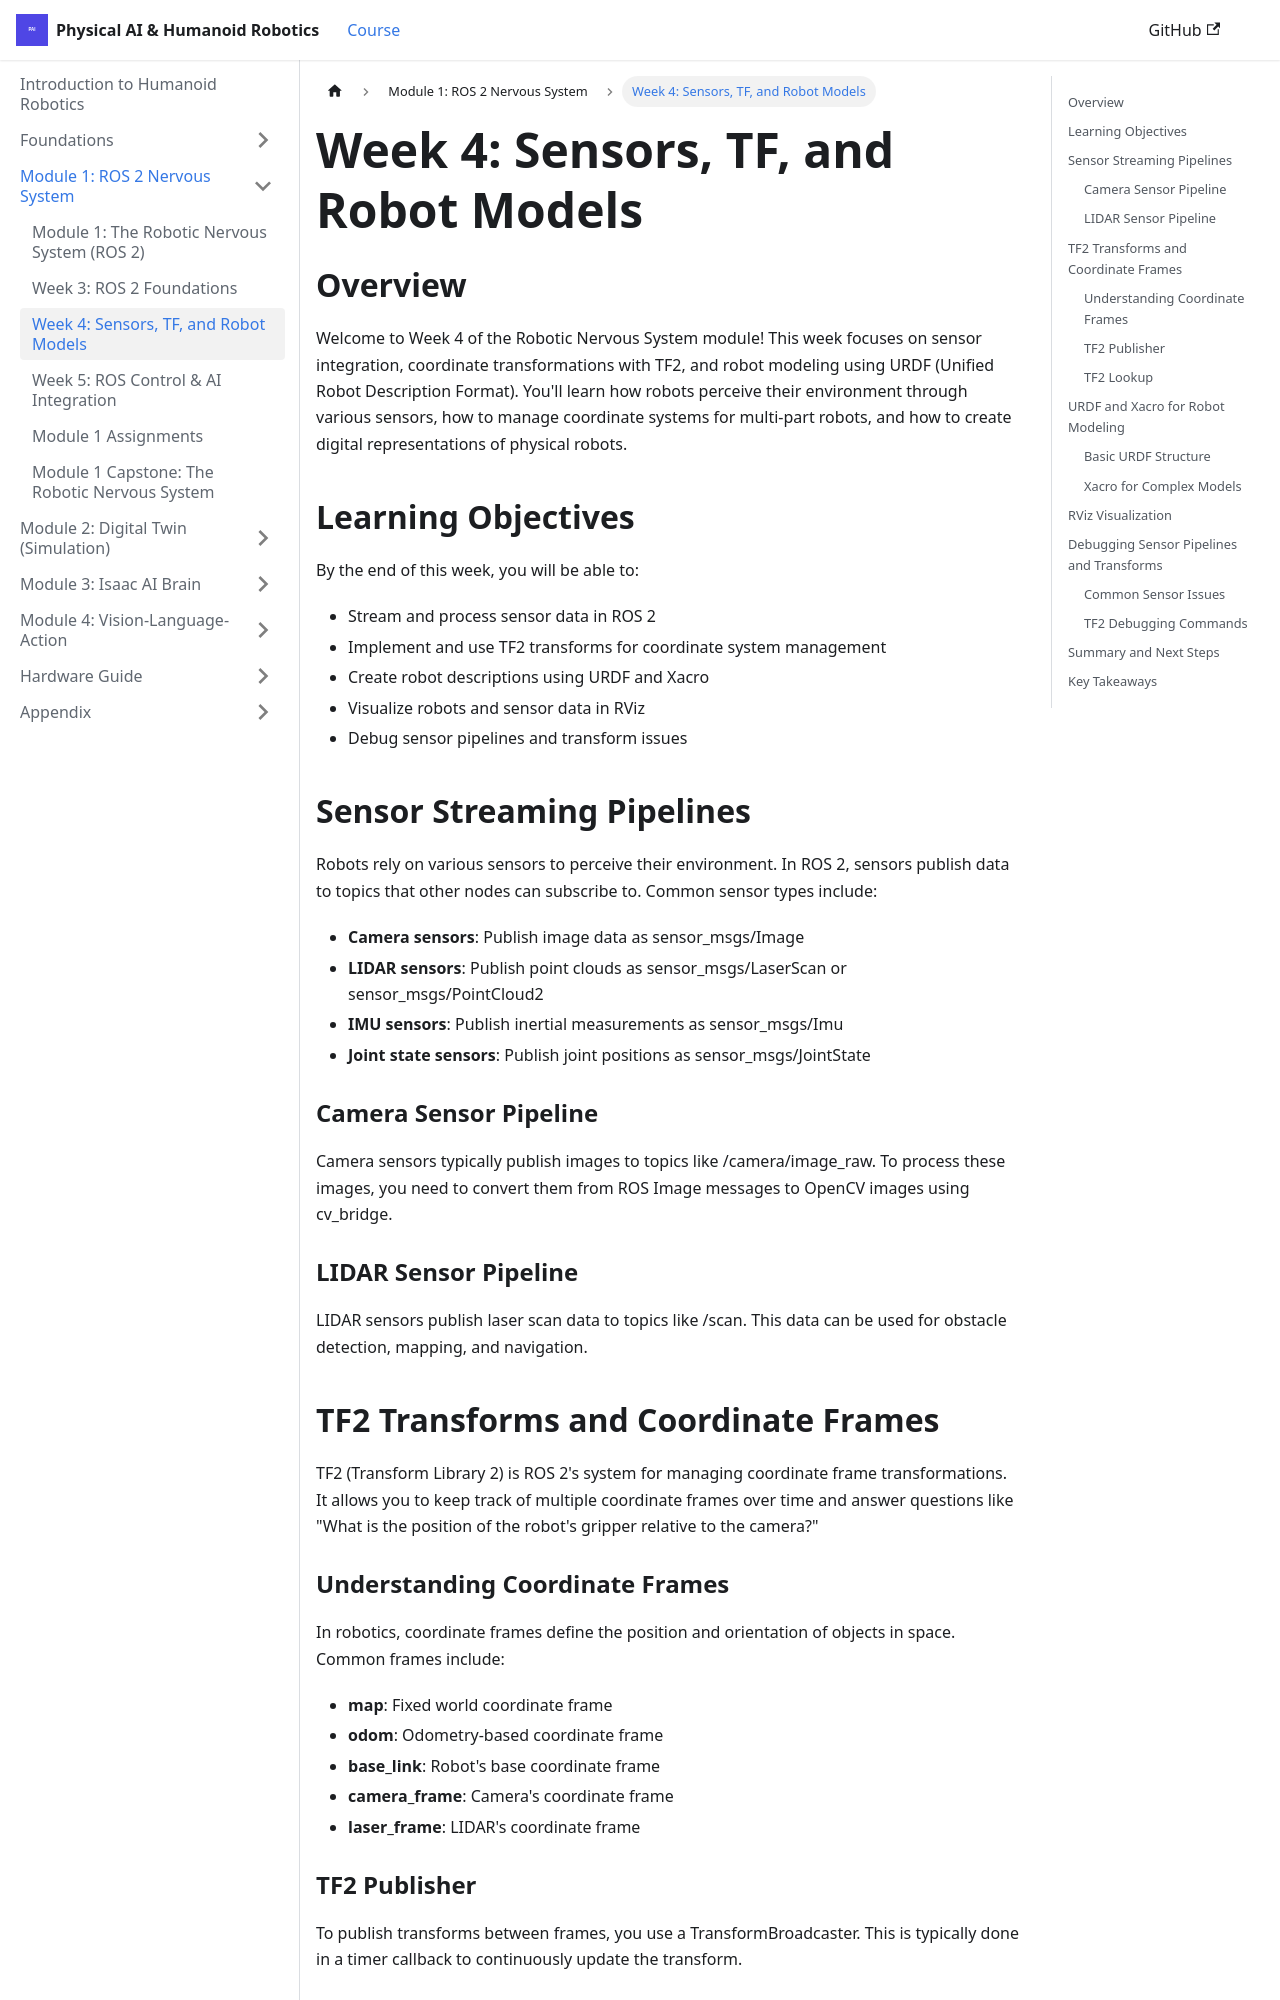

repository: irza16/Humanoid-robotics-book · page: docs/module-1-ros2/week-4-sensors-tf.html · generator: docusaurus

# Week 4: Sensors, TF, and Robot Models

## Overview

Welcome to Week 4 of the Robotic Nervous System module! This week focuses on sensor integration, coordinate transformations with TF2, and robot modeling using URDF (Unified Robot Description Format). You'll learn how robots perceive their environment through various sensors, how to manage coordinate systems for multi-part robots, and how to create digital representations of physical robots.

## Learning Objectives

By the end of this week, you will be able to:

- Stream and process sensor data in ROS 2
- Implement and use TF2 transforms for coordinate system management
- Create robot descriptions using URDF and Xacro
- Visualize robots and sensor data in RViz
- Debug sensor pipelines and transform issues

## Sensor Streaming Pipelines

Robots rely on various sensors to perceive their environment. In ROS 2, sensors publish data to topics that other nodes can subscribe to. Common sensor types include:

- **Camera sensors**: Publish image data as sensor_msgs/Image
- **LIDAR sensors**: Publish point clouds as sensor_msgs/LaserScan or sensor_msgs/PointCloud2
- **IMU sensors**: Publish inertial measurements as sensor_msgs/Imu
- **Joint state sensors**: Publish joint positions as sensor_msgs/JointState

### Camera Sensor Pipeline

Camera sensors typically publish images to topics like /camera/image_raw. To process these images, you need to convert them from ROS Image messages to OpenCV images using cv_bridge.

### LIDAR Sensor Pipeline

LIDAR sensors publish laser scan data to topics like /scan. This data can be used for obstacle detection, mapping, and navigation.

## TF2 Transforms and Coordinate Frames

TF2 (Transform Library 2) is ROS 2's system for managing coordinate frame transformations. It allows you to keep track of multiple coordinate frames over time and answer questions like "What is the position of the robot's gripper relative to the camera?"
